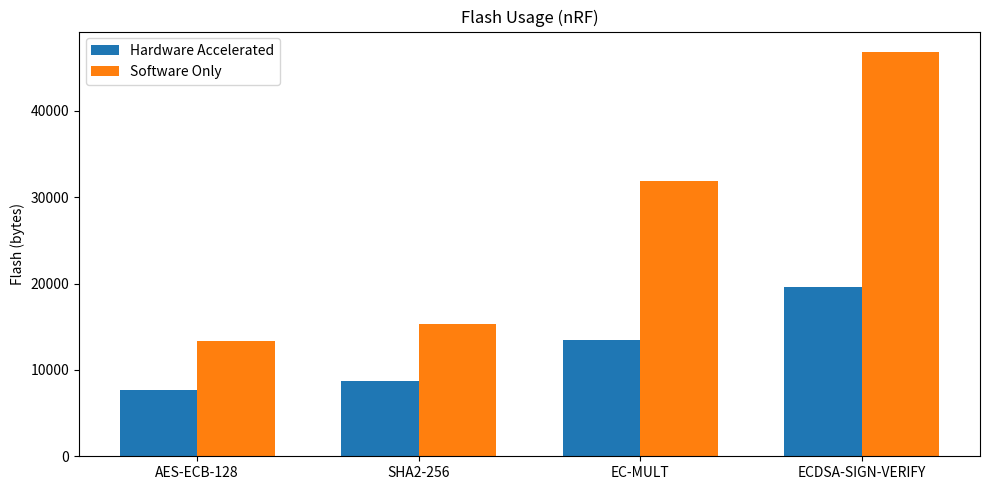

Here is the Python script that generated this plot: (Note: this script raises an exception after producing the figure.)
import matplotlib.pyplot as plt
import numpy as np

def plot_flash_comparison(ops, flash_hw, flash_sw, title, output_file):
    x = np.arange(len(ops))
    width = 0.35

    plt.figure(figsize=(10, 5))

    plt.bar(x - width/2, flash_hw, width, label="Hardware Accelerated")
    plt.bar(x + width/2, flash_sw, width, label="Software Only")

    plt.xticks(x, ops)
    plt.ylabel("Flash (bytes)")
    plt.title(title)
    plt.legend()

    plt.tight_layout()
    plt.savefig(output_file, dpi=300, bbox_inches="tight")
    plt.close()


#############################################
# Data for nrf
#############################################
# Data generated using cargo size --release --bin "$BIN" -- -A | awk '/\.text|\.rodata|\.data/ {sum += strtonum($2)} END {print sum}'
# where $BIN is the binary name
ops = ["AES-ECB-128", "SHA2-256", "EC-MULT", "ECDSA-SIGN-VERIFY"]
cracen_nrf = [7692, 8704, 13424, 19652]
rustcrypto_nrf = [13368, 15276, 31920, 46824]

#############################################
# Data for stm
#############################################
pac_stm = [7928, 7536, 8688, 10040]
rustcrypto_stm = [13340, 15908, 28176, 47044]

#############################################
# Generate both plots
#############################################
plot_flash_comparison(ops, cracen_nrf, rustcrypto_nrf,
                      "Flash Usage (nRF)", "plots/nrf/flash_usage.png")

plot_flash_comparison(ops, pac_stm, rustcrypto_stm,
                      "Flash Usage (STM)", "plots/stm/flash_usage.png")
